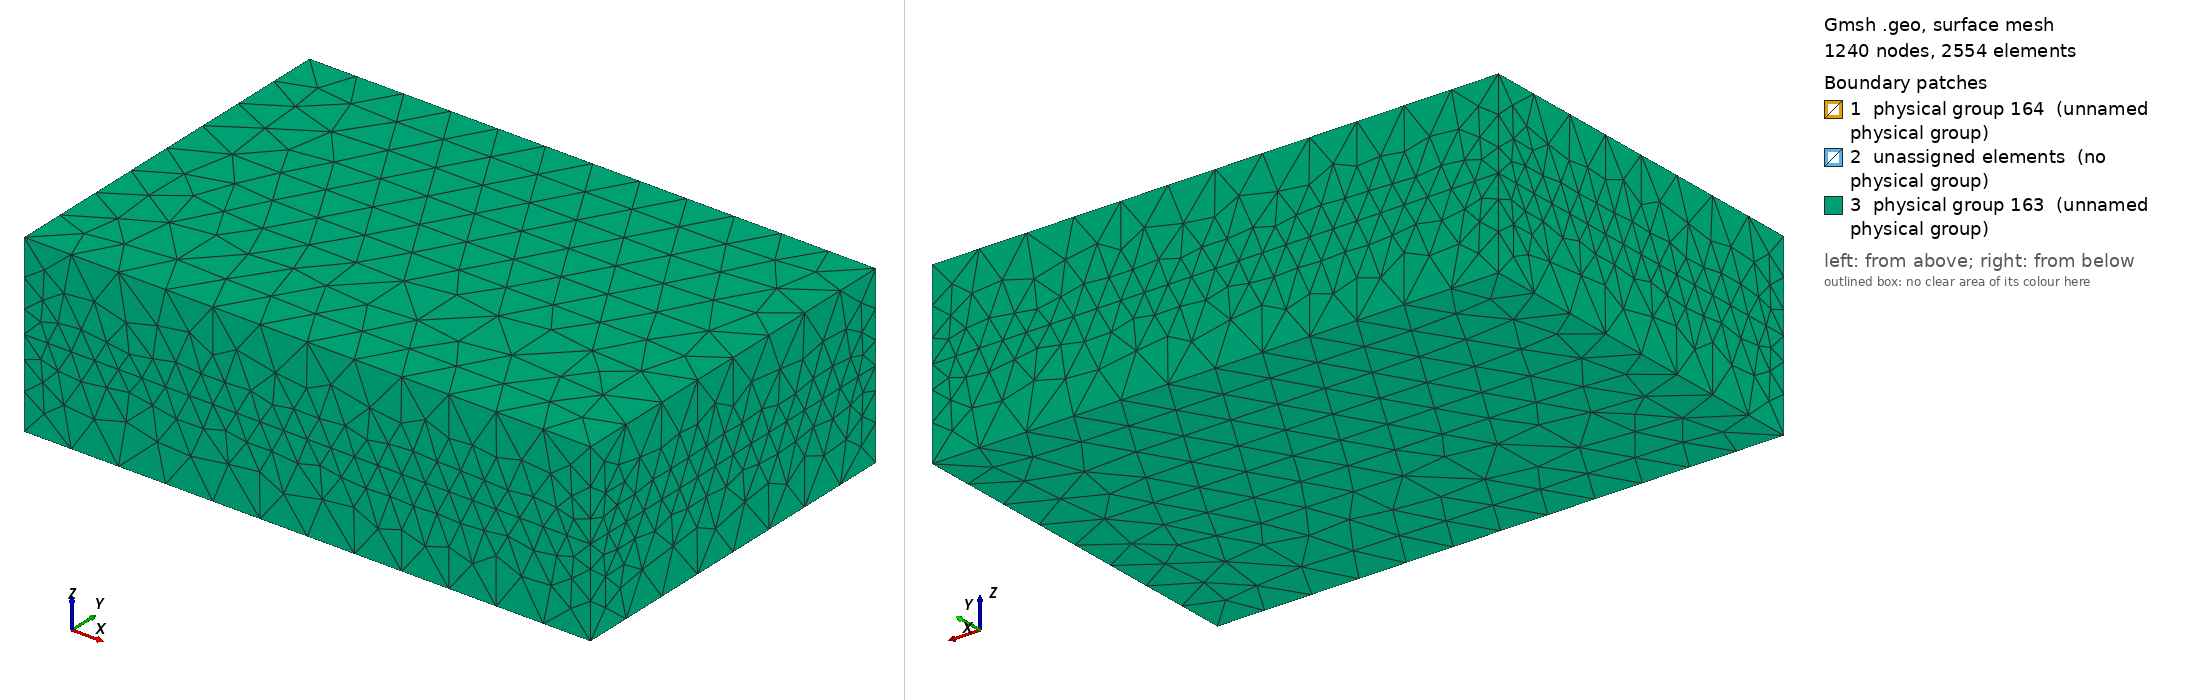

Gmsh geometry script, surface-meshed: 1240 nodes, 2554 surface elements. Boundary patches (legend numbers): 1 physical group 164 (unnamed physical group), 2 unassigned elements (no physical group), 3 physical group 163 (unnamed physical group). Left view from above one corner, right view from below the opposite corner. Legend entries are the model's physical surfaces; 'unassigned elements' are surfaces in no physical group. The drawing asked Gmsh for element sizes between 1% and 20% of the model's largest extent; the script's own settings can give other sizes.

=== 2DThinPanel.geo (drawn) ===

//////////////////////////////////////////////////////////////
//         Simple rectangular 2D THIN PLATE model           //
//                                                          //
// This model automatically build a surrounding "pizza box" //
//with an extra space of four times the averaged local mesh //
//size.                                                     //
//                                                          //
// This sytem can be rotated, translated and the plate size //
//can be set in the xy-directions.                          //
// Physical groups are pre-built and the initial ID drift   //
//can be set.                                               //
//                                                          //
// Please take to the volume definition in case of insertion//
//into an external system.                                  //
//                                                          //
// author: J.Forest, Artenum SARL                           //
//////////////////////////////////////////////////////////////

// Description of the template variables (used by Keridwen Gmsh template parser)
//# 2D Thin Plate
//@ initialID # int # Id of the first element in the geo file
//@ extRes # float # External computational domain resolution
//@ innerRes # float # Thin surface resolution
//@ lengthX # float # Thin surface length along X axis
//@ lengthY # float # Thin surface length along Y axis
//@ rotAxisX # float # Rotation vector, X coordinate
//@ rotAxisY # float # Rotation vector, Y coordinate
//@ rotAxisZ # float # Rotation vector, Z coordinate
//@ rotAngle # float # Rotation angle (radian)
//@ transX # float # System translation vector, X coordinate
//@ transY # float # System translation vector, Y coordinate
//@ transZ # float # System translation vector, Z coordinate

//Initial ID drift
initialID = 100;

//local mesh characteristic sizes
//external computationnal domain bound
extRes = 0.5;

//inner computationnal domain bound (i.e. S/C thin surface)
innerRes = 0.2;

// thin plate size (in the xy-plan by default)
lengthX = 2.0;
lengthY = 1.0;

// pizza box size
pBoxLengthX = 4.0*((innerRes+extRes*0.5)*0.5)+lengthX; // add an extra space of 4 times the averaged local mesh size
pBoxLengthY = 4.0*((innerRes+extRes*0.5)*0.5)+lengthY; // add an extra space of 4 times the averaged local mesh size
pBoxThincknessZ = 4.0*((innerRes+extRes*0.5)*0.5); // in absolute value


//global system rotation 
rotAxisX = 1.0;
rotAxisY = 0.0;
rotAxisZ = 0.0;
rotAngle = 0.0;    // example Pi/4.0;

//global system translation vector (for both thin surface + pizza box)
transX = 0.0;
transY = 0.0;
transZ = 0.0;

////////////////////// END OF THE SETTINGS /////////////////////////

// definition of the thin surface it-self (Please DO NOT MODIFY)
Point(1+initialID) = {-lengthX, lengthY, 0, innerRes};
Point(2+initialID) = {lengthX, lengthY, 0, innerRes};
Point(3+initialID) = {lengthX, -lengthY, 0, innerRes};
Point(4+initialID) = {-lengthX, -lengthY, 0, innerRes};

//Definition of the pizzaBox (Please DO NOT MODIFY)
Point(6+initialID) = {pBoxLengthX, pBoxLengthY, pBoxThincknessZ, extRes};
Point(7+initialID) = {pBoxLengthX, pBoxLengthY, -pBoxThincknessZ, extRes};
Point(8+initialID) = {pBoxLengthX, -pBoxLengthY, pBoxThincknessZ, extRes};
Point(9+initialID) = {pBoxLengthX, -pBoxLengthY, -pBoxThincknessZ, extRes};
Point(10+initialID) = {-pBoxLengthX, -pBoxLengthY, -pBoxThincknessZ, extRes};
Point(11+initialID) = {-pBoxLengthX, -pBoxLengthY, pBoxThincknessZ, extRes};
Point(12+initialID) = {-pBoxLengthX, pBoxLengthY, pBoxThincknessZ, extRes};
Point(13+initialID) = {-pBoxLengthX, pBoxLengthY, -pBoxThincknessZ, extRes};

Point(14+initialID) = {pBoxLengthX, pBoxLengthY, 0, extRes*0.5};
Point(15+initialID) = {pBoxLengthX, -pBoxLengthY, 0, extRes*0.5};
Point(16+initialID) = {-pBoxLengthX, -pBoxLengthY, 0, extRes*0.5};
Point(17+initialID) = {-pBoxLengthX, pBoxLengthY, 0, extRes*0.5};

// connectivity
Line(1+initialID) = {1+initialID, 2+initialID};
Line(2+initialID) = {2+initialID, 3+initialID};
Line(3+initialID) = {3+initialID, 4+initialID};
Line(4+initialID) = {4+initialID, 1+initialID};
Line(5+initialID) = {10+initialID, 13+initialID};
Line(6+initialID) = {13+initialID, 7+initialID};
Line(7+initialID) = {7+initialID, 9+initialID};
Line(8+initialID) = {9+initialID, 10+initialID};
Line(9+initialID) = {13+initialID, 17+initialID};
Line(10+initialID) = {17+initialID, 12+initialID};
Line(11+initialID) = {17+initialID, 1+initialID};
Line(12+initialID) = {10+initialID, 16+initialID};
Line(13+initialID) = {16+initialID, 11+initialID};
Line(14+initialID) = {16+initialID, 4+initialID};
Line(15+initialID) = {7+initialID, 14+initialID};
Line(16+initialID) = {14+initialID, 6+initialID};
Line(17+initialID) = {14+initialID, 2+initialID};
Line(18+initialID) = {9+initialID, 15+initialID};
Line(19+initialID) = {15+initialID, 8+initialID};
Line(20+initialID) = {8+initialID, 6+initialID};
Line(21+initialID) = {6+initialID, 12+initialID};
Line(22+initialID) = {12+initialID, 11+initialID};
Line(23+initialID) = {11+initialID, 8+initialID};
Line(24+initialID) = {3+initialID, 15+initialID};
Line(25+initialID) = {15+initialID, 14+initialID};
Line(26+initialID) = {14+initialID, 17+initialID};
Line(27+initialID) = {17+initialID, 16+initialID};
Line(28+initialID) = {16+initialID, 15+initialID};



// first half-space volume
Line Loop(29+initialID) = {1+initialID, 2+initialID, 3+initialID, 4+initialID};
Plane Surface(30+initialID) = {29+initialID};
Line Loop(31+initialID) = {2+initialID, 24+initialID, 25+initialID, 17+initialID};
Plane Surface(32+initialID) = {31+initialID};
Line Loop(33+initialID) = {24+initialID,-(28+initialID), 14+initialID,-(3+initialID)};
Plane Surface(34+initialID) = {33+initialID};
Line Loop(35+initialID) = {4+initialID,-(11+initialID), 27+initialID, 14+initialID};
Plane Surface(36+initialID) = {35+initialID};
Line Loop(37+initialID) = {11+initialID, 1+initialID, -(17+initialID), 26+initialID};
Plane Surface(38+initialID) = {37+initialID};
Line Loop(39+initialID) = {26+initialID, -(9+initialID), 6+initialID, 15+initialID};
Plane Surface(40+initialID) = {39+initialID};
Line Loop(41+initialID) = {15+initialID,-(25+initialID),-(18+initialID),-(7+initialID)};
Plane Surface(42+initialID) = {41+initialID};
Line Loop(43+initialID) = {9+initialID, 27+initialID, -(12+initialID), 5+initialID};
Plane Surface(44+initialID) = {43+initialID};
Line Loop(45+initialID) = {6+initialID, 7+initialID, 8+initialID, 5+initialID};
Plane Surface(46+initialID) = {45+initialID};
Line Loop(47+initialID) = {8+initialID, 12+initialID, 28+initialID, -(18+initialID)};
Plane Surface(48+initialID) = {47+initialID};

Surface Loop(49+initialID) = {40+initialID, -(38+initialID), -(36+initialID), 30+initialID, -(32+initialID), 34+initialID, 48+initialID, -(46+initialID), -(42+initialID), 44+initialID};
Volume(50+initialID) = {49+initialID};


// second half space volume
Line Loop(51+initialID) = {20+initialID, -(16+initialID), -(25+initialID), 19+initialID};
Plane Surface(52+initialID) = {51+initialID};
Line Loop(53+initialID) = {19+initialID, -(23+initialID), -(13+initialID), 28+initialID};
Plane Surface(54+initialID) = {53+initialID};
Line Loop(55+initialID) = {23+initialID, 20+initialID, 21+initialID, 22+initialID};
Plane Surface(56+initialID) = {55+initialID};
Line Loop(57+initialID) = { 16+initialID, 21+initialID, -(10+initialID), -(26+initialID)};
Plane Surface(58+initialID) = {57+initialID};
Line Loop(59+initialID) = {10+initialID, 22+initialID, -(13+initialID),-(27+initialID)};
Plane Surface(60+initialID) = {59+initialID};
Surface Loop(61+initialID) = {60+initialID, 58+initialID, 52+initialID, -(56+initialID), -(54+initialID), -(34+initialID), 32+initialID, -(30+initialID), 38+initialID, 36+initialID};
Volume(62+initialID) = {61+initialID};

// definition of the physical groups
Physical Surface(63+initialID) = {56+initialID, 54+initialID, 52+initialID, 48+initialID, 42+initialID, 46+initialID, 40+initialID, 44+initialID, 60+initialID, 58+initialID};
Physical Surface(64+initialID) = {30+initialID};
Physical Line(65+initialID) = {1+initialID, 4+initialID, 3+initialID, 2+initialID};

// computational volume by union of both half-spaces
Physical Volume(66+initialID) = {50+initialID, 62+initialID};

//translation and rotation operations
Rotate {{rotAxisX, rotAxisY, rotAxisZ}, {0, 0, 0}, rotAngle} {
  Volume{62+initialID, 50+initialID};
}

Translate {transX, transY, transZ} {
  Volume{62+initialID, 50+initialID};
}
